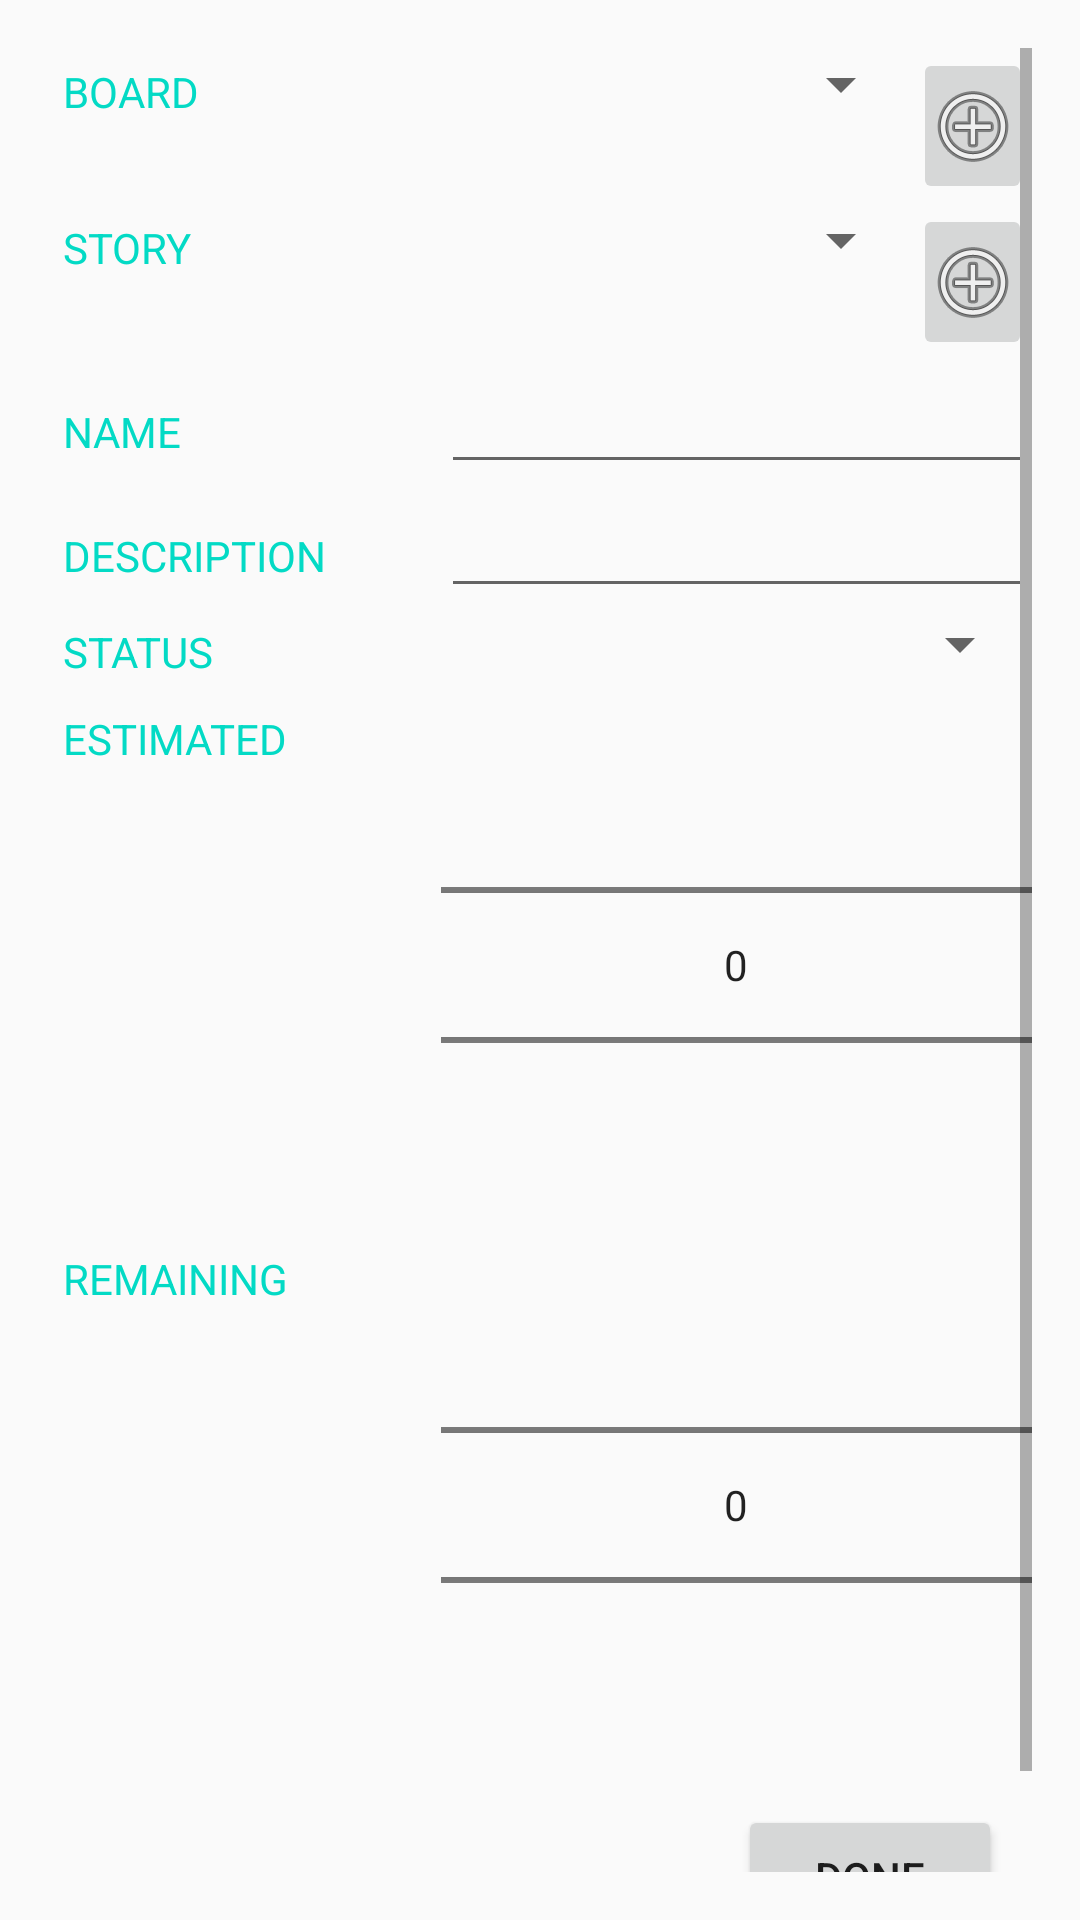

The Android layout XML behind this screen, and the referenced resources:
<!-- AndroidManifest.xml: application theme AppTheme -->
<!-- res/layout/activity_new_issue.xml -->
<?xml version="1.0" encoding="utf-8"?>
<RelativeLayout xmlns:android="http://schemas.android.com/apk/res/android"
    xmlns:tools="http://schemas.android.com/tools"
    android:id="@+id/activity_new_issue"
    android:layout_width="match_parent"
    android:layout_height="match_parent"
    android:paddingBottom="@dimen/activity_vertical_margin"
    android:paddingLeft="@dimen/activity_horizontal_margin"
    android:paddingRight="@dimen/activity_horizontal_margin"
    android:paddingTop="@dimen/activity_vertical_margin"
    tools:context="com.example.i5.boards.ui.newItem.NewIssueActivity">

    <include layout="@layout/edit_issue" />

</RelativeLayout>
<!-- res/layout/edit_issue.xml (included above) -->
<?xml version="1.0" encoding="utf-8"?>
<ScrollView xmlns:android="http://schemas.android.com/apk/res/android"
    android:layout_height="match_parent"
    android:layout_width="match_parent">
    <LinearLayout
        android:orientation="vertical"
        android:layout_width="match_parent"
        android:layout_height="wrap_content">

        <LinearLayout
            android:orientation="horizontal"
            android:layout_width="match_parent"
            android:layout_height="wrap_content">

            <TextView
                android:text="@string/edit_issue_board_label"
                android:id="@+id/boardLabel"
                style="@style/editIssueLabels"/>

            <LinearLayout
                style="@style/editIssueValues" >

                <Spinner
                    android:id="@+id/boardSpinner"
                    android:layout_height="wrap_content"
                    android:layout_width="0dp"
                    android:layout_weight="80"/>
                <ImageButton
                    android:layout_width="0dp"
                    android:layout_height="wrap_content"
                    android:src="@android:drawable/ic_menu_add"
                    android:layout_weight="20"
                    android:onClick="createNewBoard"/>
            </LinearLayout>
        </LinearLayout>

        <LinearLayout
            android:orientation="horizontal"
            android:layout_width="match_parent"
            android:layout_height="wrap_content">

            <TextView
                android:text="@string/edit_issue_story_label"
                android:id="@+id/storyLabel"
                style="@style/editIssueLabels" />

            <LinearLayout
                style="@style/editIssueValues" >

                <Spinner
                    android:id="@+id/storySpinner"
                    android:layout_height="wrap_content"
                    android:layout_width="0dp"
                    android:layout_weight="80"/>
                <ImageButton
                    android:layout_width="0dp"
                    android:layout_height="wrap_content"
                    android:src="@android:drawable/ic_menu_add"
                    android:layout_weight="20"
                    android:onClick="createNewStory"/>
            </LinearLayout>
        </LinearLayout>

        <LinearLayout
            android:orientation="horizontal"
            android:layout_width="match_parent"
            android:layout_height="wrap_content">

            <TextView
                android:text="@string/edit_issue_name_label"
                android:labelFor="@+id/nameText"
                android:id="@+id/nameLabel"
                style="@style/editIssueLabels" />

            <EditText
                android:id="@id/nameText"
                style="@style/editIssueValues" />
        </LinearLayout>

        <LinearLayout
            android:orientation="horizontal"
            android:layout_width="match_parent"
            android:layout_height="wrap_content">

            <TextView
                android:text="@string/edit_issue_desc_label"
                android:labelFor="@+id/descText"
                android:id="@+id/descLabel"
                style="@style/editIssueLabels"/>

            <EditText
                android:id="@id/descText"
                style="@style/editIssueValues" />
        </LinearLayout>

        <LinearLayout
            android:orientation="horizontal"
            android:layout_width="match_parent"
            android:layout_height="wrap_content">

            <TextView
                android:text="@string/edit_issue_status_label"
                android:id="@+id/statusLabel"
                style="@style/editIssueLabels" />

            <Spinner
                android:id="@+id/statusSpinner"
                style="@style/editIssueValues" />
        </LinearLayout>

        <LinearLayout
            android:orientation="horizontal"
            android:layout_width="match_parent"
            android:layout_height="wrap_content">

            <TextView
                android:text="@string/edit_issue_estimated_label"
                android:id="@+id/estimatedLabel"
                style="@style/editIssueLabels" />

            <NumberPicker
                android:id="@+id/estimatedPicker"
                style="@style/editIssueValues" />
        </LinearLayout>

        <LinearLayout
            android:orientation="horizontal"
            android:layout_width="match_parent"
            android:layout_height="wrap_content">

            <TextView
                android:text="@string/edit_text_remaining_label"
                android:id="@+id/remainingLabel"
                style="@style/editIssueLabels" />

            <NumberPicker
                android:id="@+id/remainingPicker"
                style="@style/editIssueValues" />
        </LinearLayout>
        <Button
            android:id="@+id/issueDoneButton"
            android:text="@string/edit_issue_done_button"
            android:layout_width="wrap_content"
            android:layout_height="wrap_content"
            android:layout_gravity="end"
            android:layout_margin="@dimen/edit_issue_done_button_margin"
            android:onClick="onDone"/>
    </LinearLayout>
</ScrollView>
<!-- resources referenced by this layout -->
<resources>
  <dimen name="activity_horizontal_margin">16dp</dimen>
  <dimen name="activity_vertical_margin">16dp</dimen>
  <dimen name="edit_issue_done_button_margin">10dp</dimen>
  <string name="edit_issue_board_label">Board</string>
  <string name="edit_issue_desc_label">Description</string>
  <string name="edit_issue_done_button">Done</string>
  <string name="edit_issue_estimated_label">Estimated</string>
  <string name="edit_issue_name_label">Name</string>
  <string name="edit_issue_status_label">Status</string>
  <string name="edit_issue_story_label">Story</string>
  <string name="edit_text_remaining_label">Remaining</string>
  <style name="editIssueLabels">
          <item name="android:layout_width">0dp</item>
          <item name="android:layout_height">wrap_content</item>
          <item name="android:textAllCaps">true</item>
          <item name="android:textColor">@color/colorAccent</item>
          <item name="android:padding">5dp</item>
          <item name="android:layout_weight">40</item>
      </style>
  <style name="editIssueValues">
          <item name="android:layout_width">0dp</item>
          <item name="android:layout_height">wrap_content</item>
          <item name="android:layout_weight">60</item>
      </style>
  <style name="AppTheme" parent="Theme.AppCompat.Light.DarkActionBar">
          
          <item name="colorPrimary">@color/colorPrimary</item>
          <item name="colorPrimaryDark">@color/colorPrimaryDark</item>
          <item name="colorAccent">@color/colorAccent</item>
      </style>
  <!-- not gathered from this repository: default colours our renderer supplied (Android Studio template values) -->
  <color name="colorPrimary">#FF6200EE</color>
  <color name="colorPrimaryDark">#FF3700B3</color>
  <color name="colorAccent">#FF03DAC5</color>
</resources>
